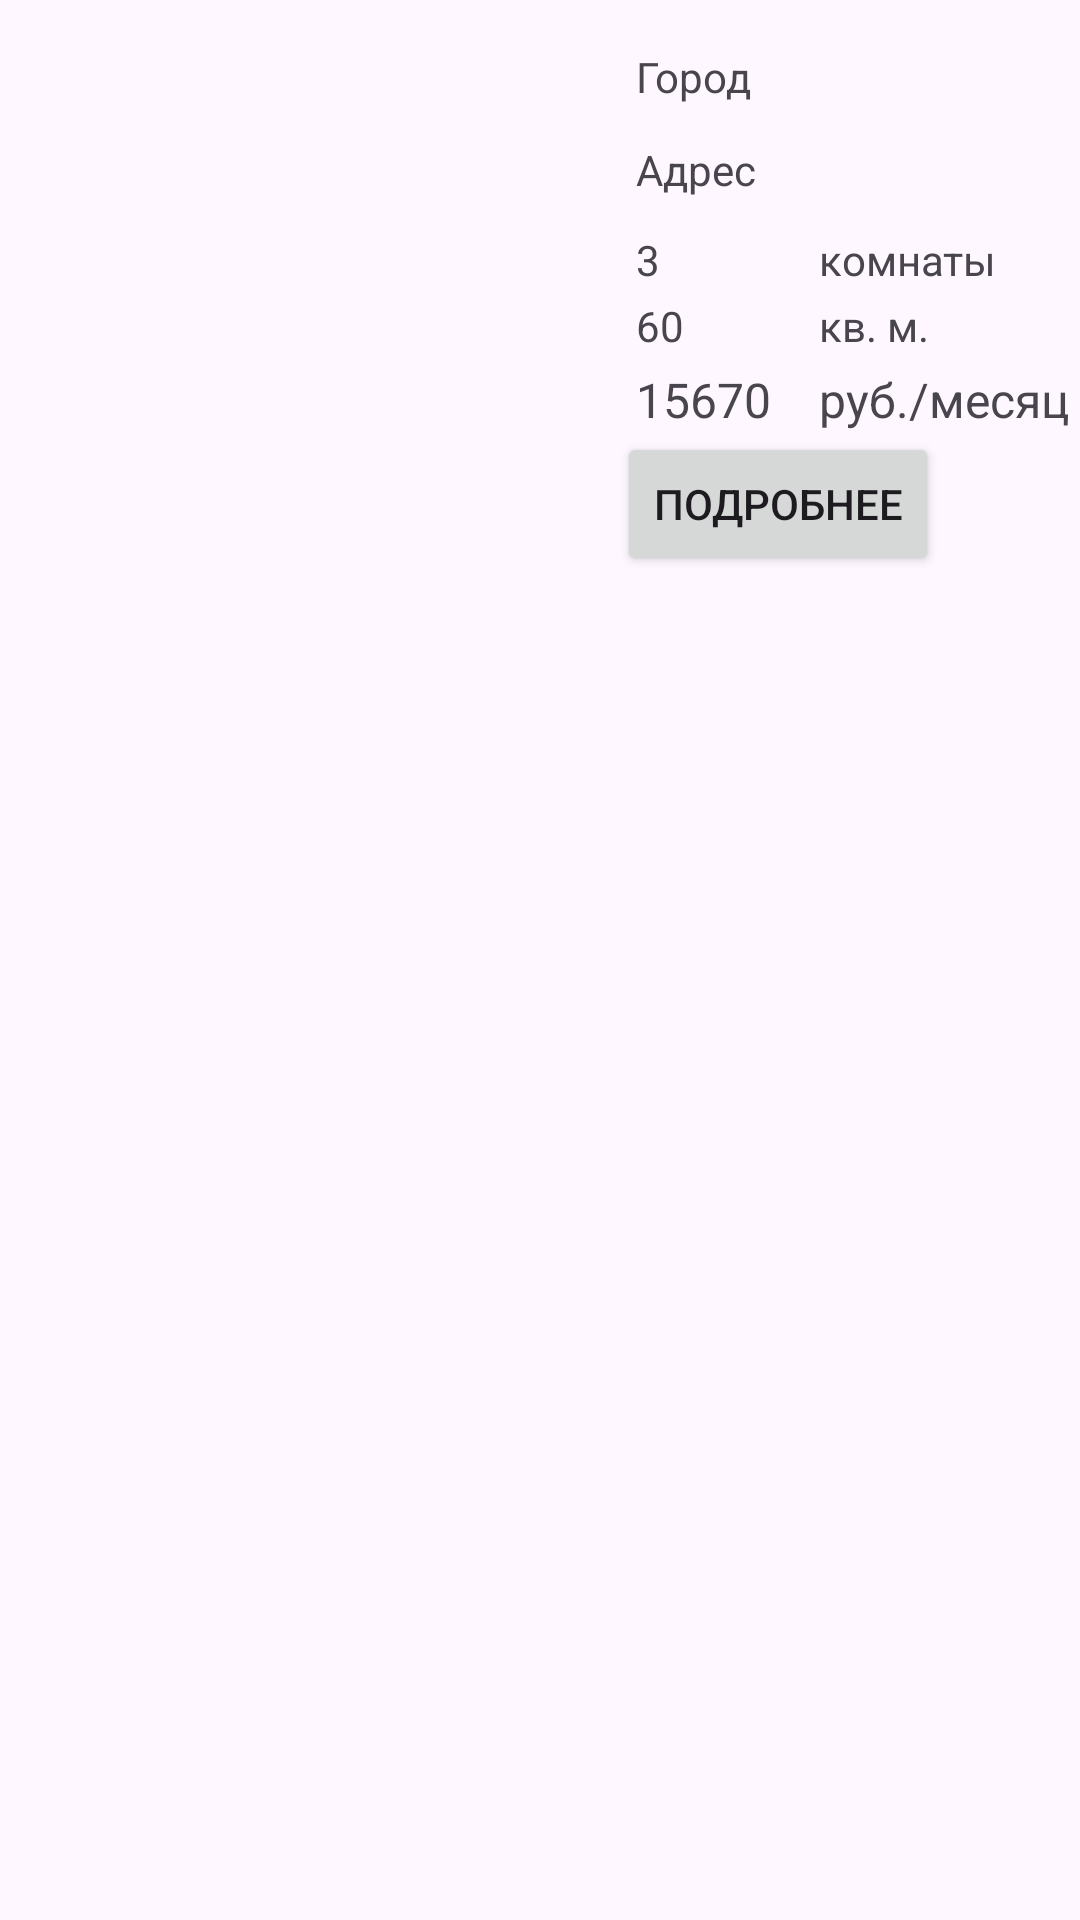

The Android layout XML behind this screen, and the referenced resources:
<!-- AndroidManifest.xml: application theme Theme.Dbuildv2 -->
<!-- res/layout/activity_appartment_search_item.xml -->
<?xml version="1.0" encoding="utf-8"?>
<androidx.constraintlayout.widget.ConstraintLayout xmlns:android="http://schemas.android.com/apk/res/android"
    xmlns:app="http://schemas.android.com/apk/res-auto"
    xmlns:tools="http://schemas.android.com/tools"
    android:layout_width="match_parent"
    android:layout_height="wrap_content"
    tools:context=".activity_appartment_search_item">

    <TextView
        android:id="@+id/item_price"
        android:layout_width="wrap_content"
        android:layout_height="wrap_content"
        android:layout_marginBottom="24dp"
        android:text="15670"
        android:textSize="16sp"
        app:layout_constraintBottom_toBottomOf="@+id/item_image"
        app:layout_constraintStart_toStartOf="@+id/item_address" />

    <TextView
        android:id="@+id/textView58"
        android:layout_width="wrap_content"
        android:layout_height="wrap_content"
        android:layout_marginStart="16dp"
        android:text="руб./месяц"
        android:textSize="16sp"
        app:layout_constraintBottom_toBottomOf="@+id/item_price"
        app:layout_constraintStart_toEndOf="@+id/item_price" />

    <TextView
        android:id="@+id/item_rooms"
        android:layout_width="wrap_content"
        android:layout_height="wrap_content"
        android:layout_marginBottom="48dp"
        android:text="3"
        app:layout_constraintBottom_toBottomOf="@+id/item_price"
        app:layout_constraintStart_toStartOf="@+id/item_price" />

    <TextView
        android:id="@+id/textView65"
        android:layout_width="wrap_content"
        android:layout_height="wrap_content"
        android:text="комнаты"
        app:layout_constraintBottom_toBottomOf="@+id/item_rooms"
        app:layout_constraintStart_toStartOf="@+id/textView58" />

    <TextView
        android:id="@+id/item_square"
        android:layout_width="wrap_content"
        android:layout_height="wrap_content"
        android:layout_marginTop="3dp"
        android:text="60"
        app:layout_constraintStart_toStartOf="@+id/item_price"
        app:layout_constraintTop_toBottomOf="@+id/item_rooms" />

    <TextView
        android:id="@+id/textView67"
        android:layout_width="wrap_content"
        android:layout_height="wrap_content"
        android:text="кв. м."
        app:layout_constraintStart_toStartOf="@+id/textView58"
        app:layout_constraintTop_toTopOf="@+id/item_square" />

    <TextView
        android:id="@+id/item_city"
        android:layout_width="wrap_content"
        android:layout_height="wrap_content"
        android:text="Город"
        app:layout_constraintStart_toStartOf="@+id/item_price"
        app:layout_constraintTop_toTopOf="@+id/item_image" />

    <Button
        android:id="@+id/button15"
        android:layout_width="wrap_content"
        android:layout_height="wrap_content"
        android:text="Подробнее"
        app:layout_constraintEnd_toEndOf="parent"
        app:layout_constraintHorizontal_bias="0.814"
        app:layout_constraintStart_toStartOf="parent"
        app:layout_constraintTop_toBottomOf="@+id/item_price" />

    <ImageView
        android:id="@+id/item_image"
        android:layout_width="189dp"
        android:layout_height="152dp"
        android:layout_marginStart="16dp"
        android:layout_marginTop="16dp"
        app:layout_constraintStart_toStartOf="parent"
        app:layout_constraintTop_toTopOf="parent"
        tools:srcCompat="@tools:sample/backgrounds/scenic" />

    <TextView
        android:id="@+id/item_address"
        android:layout_width="wrap_content"
        android:layout_height="wrap_content"
        android:layout_marginStart="7dp"
        android:layout_marginTop="12dp"
        android:text="Адрес"
        app:layout_constraintStart_toEndOf="@+id/item_image"
        app:layout_constraintTop_toBottomOf="@+id/item_city" />
</androidx.constraintlayout.widget.ConstraintLayout>
<!-- resources referenced by this layout -->
<resources>
  <style name="Theme.Dbuildv2" parent="Base.Theme.Dbuildv2" />
  <style name="Base.Theme.Dbuildv2" parent="Theme.Material3.DayNight.NoActionBar">
          
          
      </style>
</resources>
